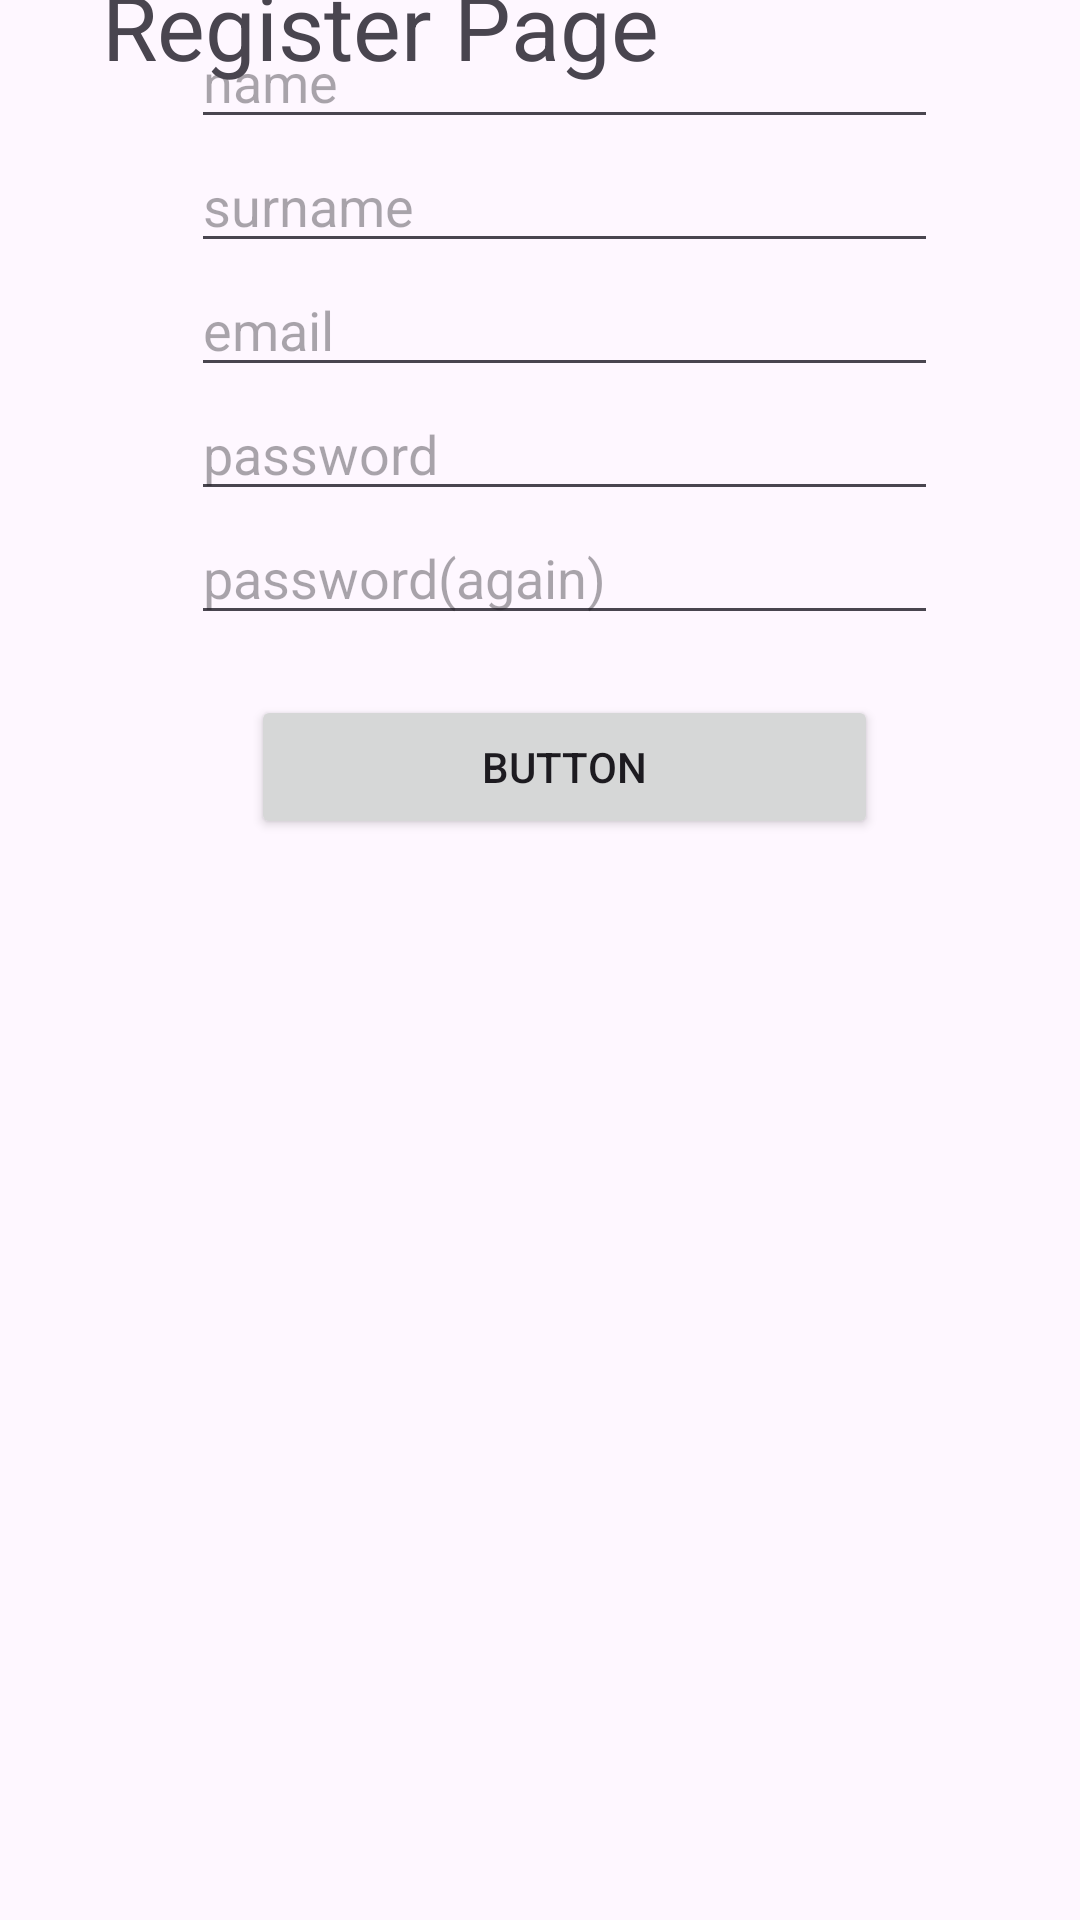

Android layout source for this screen:
<!-- AndroidManifest.xml: application theme Theme.Mobil_as_vize -->
<!-- res/layout/activity_register.xml -->
<?xml version="1.0" encoding="utf-8"?>
<androidx.constraintlayout.widget.ConstraintLayout xmlns:android="http://schemas.android.com/apk/res/android"
    xmlns:app="http://schemas.android.com/apk/res-auto"
    xmlns:tools="http://schemas.android.com/tools"
    android:layout_width="match_parent"
    android:layout_height="match_parent"
    tools:context=".Register">

    <LinearLayout
        android:id="@+id/linearLayout"
        android:layout_width="249dp"
        android:layout_height="567dp"
        android:layout_marginBottom="68dp"
        android:orientation="vertical"
        app:layout_constraintBottom_toBottomOf="parent"
        app:layout_constraintEnd_toEndOf="parent"
        app:layout_constraintHorizontal_bias="0.574"
        app:layout_constraintStart_toStartOf="parent">

        <EditText
            android:id="@+id/register_name"
            android:layout_width="match_parent"
            android:layout_height="wrap_content"
            android:ems="10"
            android:hint="name"
            android:inputType="text" />

        <EditText
            android:id="@+id/register_surname"
            android:layout_width="match_parent"
            android:layout_height="wrap_content"
            android:ems="10"
            android:hint="surname"
            android:inputType="text" />

        <EditText
            android:id="@+id/register_email"
            android:layout_width="match_parent"
            android:layout_height="wrap_content"
            android:ems="10"
            android:hint="email"
            android:inputType="text" />

        <EditText
            android:id="@+id/register_password"
            android:layout_width="match_parent"
            android:layout_height="wrap_content"
            android:ems="10"
            android:hint="password"
            android:inputType="text" />

        <EditText
            android:id="@+id/register_password_again"
            android:layout_width="match_parent"
            android:layout_height="wrap_content"
            android:ems="10"
            android:hint="password(again)"
            android:inputType="text" />

        <Button
            android:id="@+id/button"
            android:layout_width="match_parent"
            android:layout_height="wrap_content"
            android:layout_margin="20sp"
            android:onClick="register"
            android:text="Button" />
    </LinearLayout>

    <TextView
        android:id="@+id/textView2"
        android:layout_width="wrap_content"
        android:layout_height="wrap_content"
        android:text="Register Page"
        android:textSize="30sp"
        app:layout_constraintBottom_toTopOf="@+id/linearLayout"
        app:layout_constraintEnd_toEndOf="parent"
        app:layout_constraintHorizontal_bias="0.195"
        app:layout_constraintStart_toStartOf="parent"
        app:layout_constraintTop_toTopOf="parent"
        app:layout_constraintVertical_bias="0.346" />
</androidx.constraintlayout.widget.ConstraintLayout>
<!-- resources referenced by this layout -->
<resources>
  <style name="Theme.Mobil_as_vize" parent="Base.Theme.Mobil_as_vize" />
  <style name="Base.Theme.Mobil_as_vize" parent="Theme.Material3.DayNight.NoActionBar">
          
          
      </style>
</resources>
